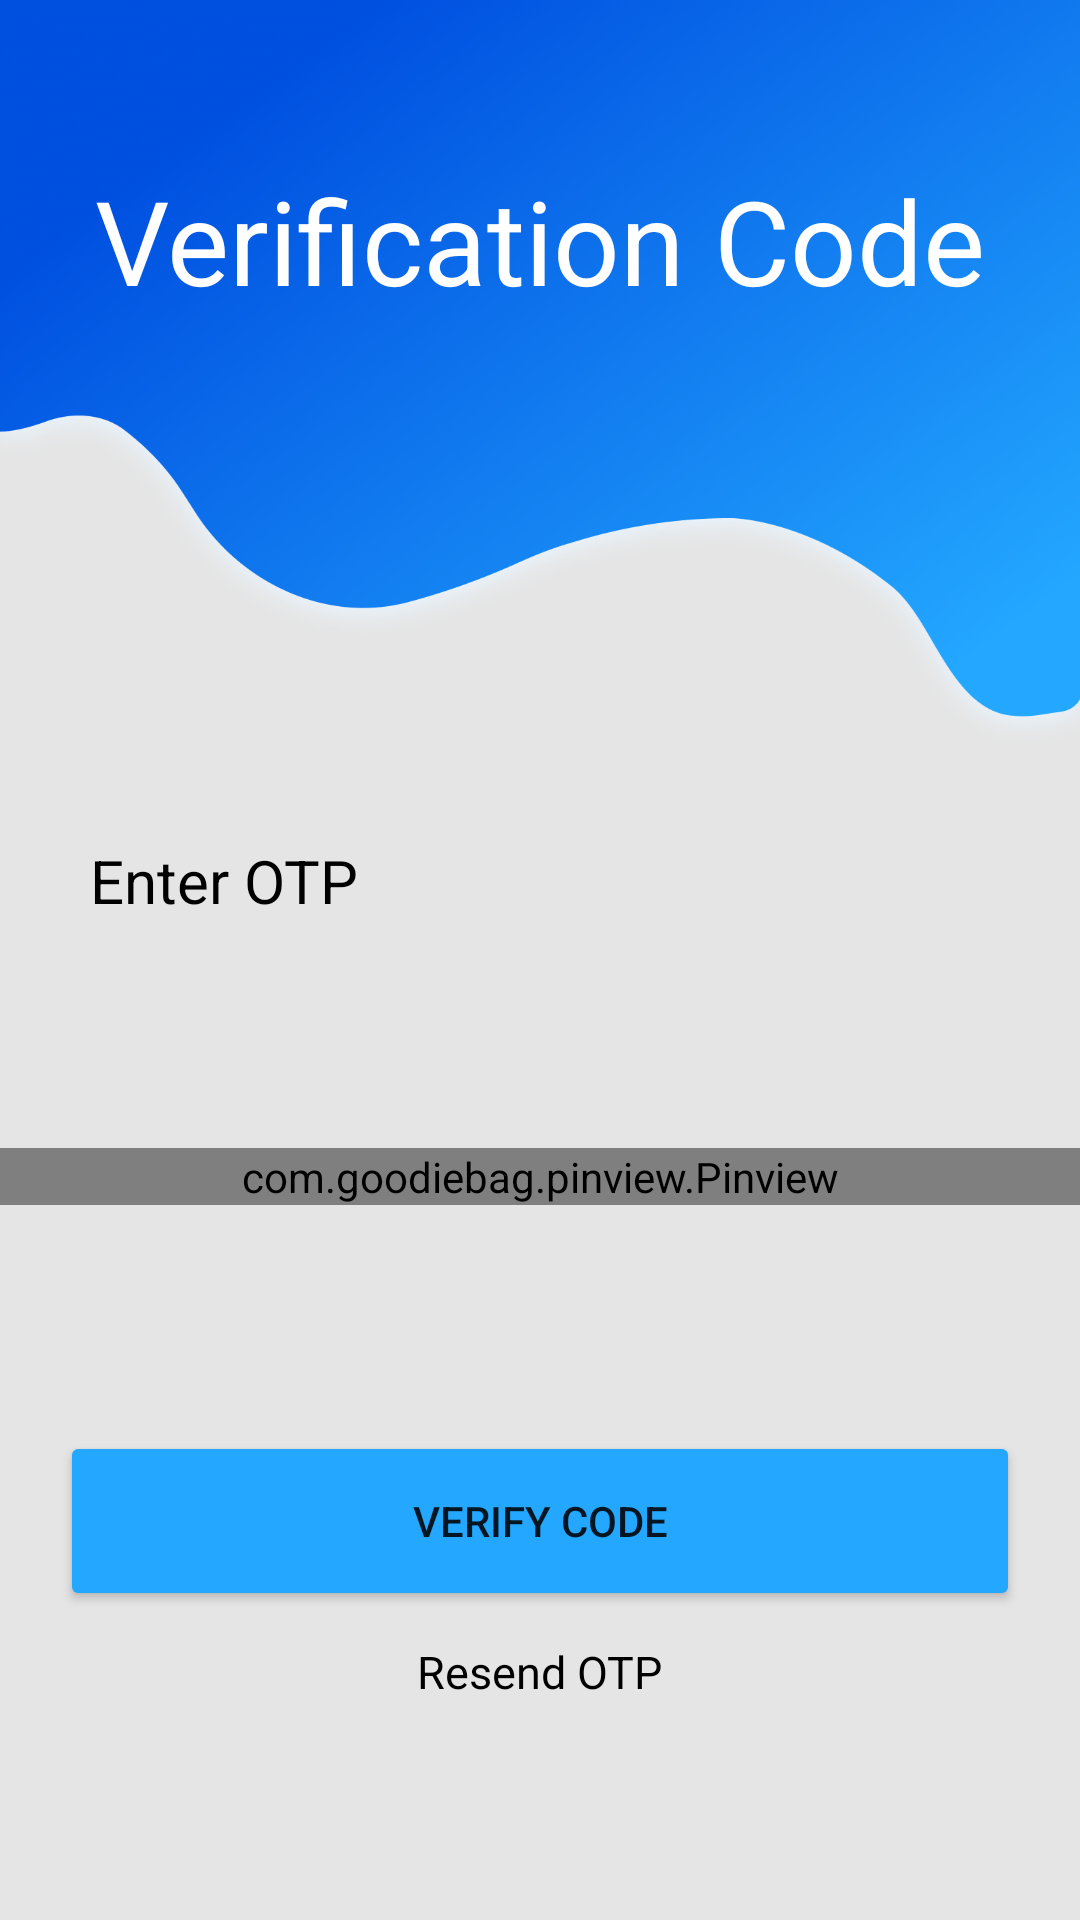

The Android layout XML behind this screen, and the referenced resources:
<!-- AndroidManifest.xml: application theme Theme.LaunderUp -->
<!-- res/layout/activity_verify_otpactivity.xml -->
<?xml version="1.0" encoding="utf-8"?>
<androidx.constraintlayout.widget.ConstraintLayout
    xmlns:android="http://schemas.android.com/apk/res/android"
    xmlns:app="http://schemas.android.com/apk/res-auto"
    xmlns:tools="http://schemas.android.com/tools"
    android:layout_width="match_parent"
    android:layout_height="match_parent"
    tools:context=".ui.view.activities.VerifyOTPActivity"
    android:background="@color/off_white">

    <androidx.constraintlayout.widget.ConstraintLayout
        android:id="@+id/verify_top"
        android:layout_width="match_parent"
        android:layout_height="wrap_content"
        app:layout_constraintTop_toTopOf="parent"
        app:layout_constraintStart_toStartOf="parent"
        app:layout_constraintEnd_toEndOf="parent">

        <ImageView
            android:id="@+id/verify_top_bg"
            android:layout_width="match_parent"
            android:layout_height="250dp"
            android:background="@drawable/rectangle_54back"
            app:layout_constraintTop_toTopOf="parent"
            app:layout_constraintStart_toStartOf="parent"/>

        <TextView
            android:layout_width="wrap_content"
            android:layout_height="wrap_content"
            app:layout_constraintStart_toStartOf="parent"
            app:layout_constraintEnd_toEndOf="parent"
            app:layout_constraintTop_toTopOf="parent"
            app:layout_constraintBottom_toBottomOf="parent"
            android:layout_marginBottom="90dp"
            android:gravity="center"
            android:text="@string/verification_code"
            android:textColor="@color/white"
            android:textSize="39sp" />

    </androidx.constraintlayout.widget.ConstraintLayout>

    <TextView
        android:id="@+id/enter_otp"
        android:layout_width="wrap_content"
        android:layout_height="wrap_content"
        app:layout_constraintTop_toBottomOf="@id/verify_top"
        app:layout_constraintStart_toStartOf="parent"
        android:text="@string/enter_otp"
        android:textSize="20sp"
        android:textColor="#000000"
        android:layout_marginStart="30dp"
        android:layout_marginTop="30dp"/>

    <com.goodiebag.pinview.Pinview
        android:id="@+id/pin_view"
        android:layout_width="match_parent"
        android:layout_height="wrap_content"
        app:pinLength="6"
        app:layout_constraintTop_toBottomOf="@id/enter_otp"
        app:layout_constraintBottom_toTopOf="@id/verify_code_button"
        app:pinWidth="43dp"
        app:pinHeight="43dp"
        app:forceKeyboard="false"
        app:inputType="number"
        app:splitWidth="20dp"
        app:cursorVisible="true" />

    <Button
        android:id="@+id/verify_code_button"
        android:layout_width="match_parent"
        android:layout_height="60dp"
        app:layout_constraintTop_toBottomOf="@id/enter_otp"
        android:text="@string/verify_code"
        android:backgroundTint="@color/light_blue"
        android:layout_marginTop="170dp"
        android:layout_marginLeft="20dp"
        android:layout_marginRight="20dp"/>

    <TextView
        android:id="@+id/resend_otp"
        android:layout_width="wrap_content"
        android:layout_height="wrap_content"
        app:layout_constraintTop_toBottomOf="@id/verify_code_button"
        app:layout_constraintStart_toStartOf="parent"
        app:layout_constraintEnd_toEndOf="parent"
        android:text="@string/resend_otp"
        android:textSize="15sp"
        android:textColor="@color/black"
        android:layout_marginTop="10dp"/>

</androidx.constraintlayout.widget.ConstraintLayout>
<!-- resources referenced by this layout -->
<resources>
  <color name="black">#FF000000</color>
  <color name="light_blue">#23A7FF</color>
  <color name="off_white">#E5E5E5</color>
  <color name="white">#FFFFFFFF</color>
  <!-- drawable rectangle_54back: png bitmap (drawable, 647660 bytes) -->
  <string name="enter_otp">Enter OTP</string>
  <string name="resend_otp">Resend OTP</string>
  <string name="verification_code">Verification Code</string>
  <string name="verify_code">Verify Code</string>
  <style name="Theme.LaunderUp" parent="Theme.MaterialComponents.Light.NoActionBar">
          
          <item name="colorPrimary">@color/purple_200</item>
          <item name="colorPrimaryVariant">@color/purple_700</item>
          <item name="colorOnPrimary">@color/white</item>
          
          <item name="colorSecondary">@color/teal_200</item>
          <item name="colorSecondaryVariant">@color/teal_700</item>
          <item name="colorOnSecondary">@color/black</item>
          
          <item name="android:statusBarColor" tools:targetApi="32">?attr/colorPrimary</item>
          
          <item name="colorControlActivated">?attr/colorOnSecondary</item>
  
      </style>
  <color name="purple_200">#0050E0</color>
  <color name="purple_700">#FF3700B3</color>
  <color name="teal_200">#FF03DAC5</color>
  <color name="teal_700">#FF018786</color>
</resources>
